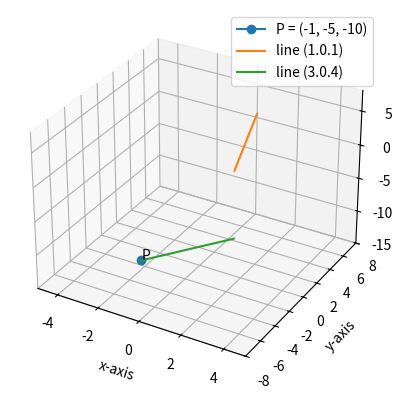

Python code for this plot:
# -*- coding: utf-8 -*-
"""Untitled0.ipynb
Automatically generated by Colaboratory.
Original file is located at
    https://colab.research.google.com/<link-removed>
"""

import numpy as np
import matplotlib.pyplot as plt

fig = plt.figure()
ax = fig.add_subplot(111, projection='3d')

ax.set_xlim(-5,5)
ax.set_ylim(-8,8)
ax.set_zlim(-15,8)

ax.set_xlabel('x-axis')
ax.set_ylabel('y-axis')
ax.set_zlabel('z-axis')

# plot vector a = [-1 -5 -10] and b = [2 -1 2]
#ax.plot3D([-2], [-1], [2], marker='o', label='(2, -1, 2)')

ax.plot3D([-1], [-5], [-10], marker='o', label='P = (-1, -5, -10)')
ax.text(-1, -5, -10,'P')



# equation given line
ax.plot3D([1, 2],[5, -1],[4, 2], label = 'line (1.0.1)')

# equation line parallel to given line
ax.plot3D([2, -1], [-1,-5], [-8, -10], label='line (3.0.4)')

plt.legend()

plt.show()